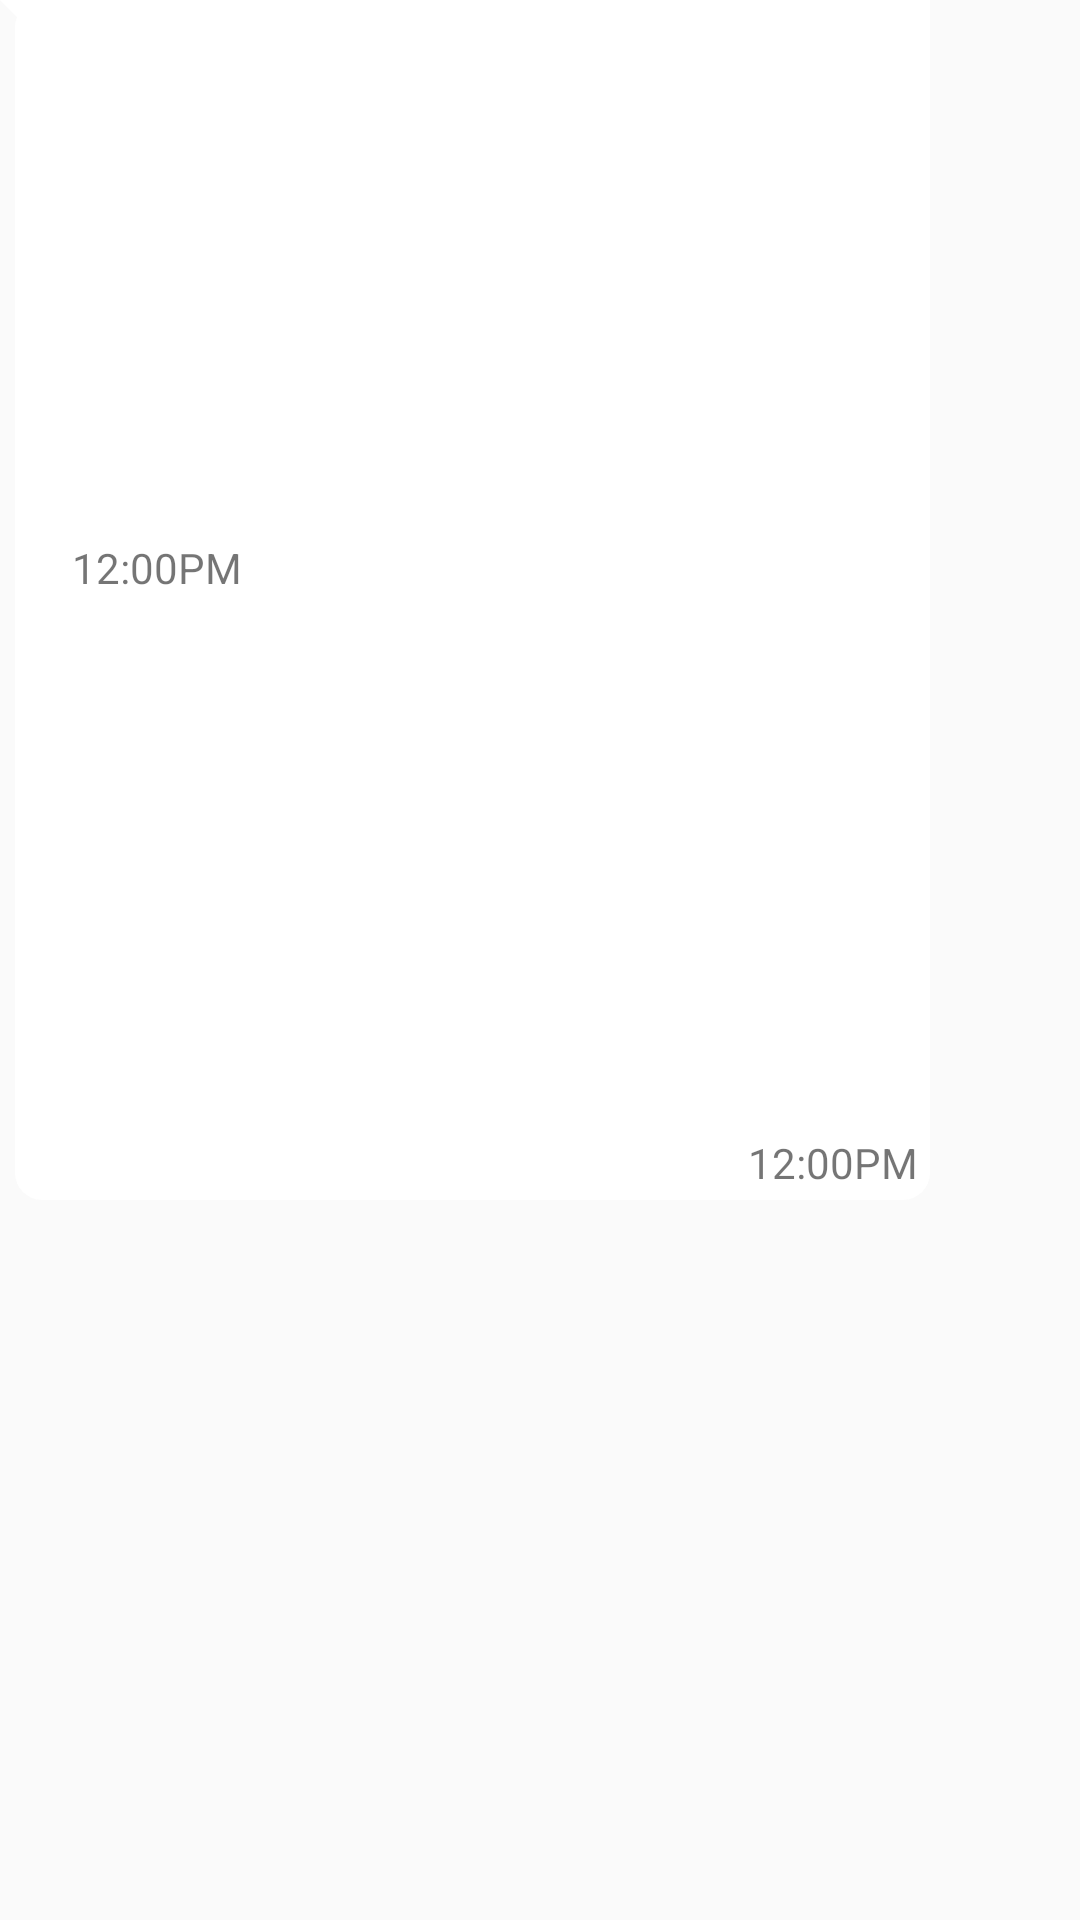

Layout XML and referenced resources for this Android screen:
<!-- AndroidManifest.xml: application theme Theme.Whatsappa -->
<!-- res/layout/sample_reciever.xml -->
<?xml version="1.0" encoding="utf-8"?>
<androidx.constraintlayout.widget.ConstraintLayout xmlns:android="http://schemas.android.com/apk/res/android"
    xmlns:app="http://schemas.android.com/apk/res-auto"
    xmlns:tools="http://schemas.android.com/tools"
    android:layout_width="wrap_content"
    android:layout_height="wrap_content"
    android:layout_marginStart="5dp"
    android:layout_marginLeft="5dp"
    android:layout_marginEnd="7dp"
    android:layout_marginRight="7dp"
    android:background="@drawable/bg_reciever"
    android:maxWidth="310dp"
    android:maxHeight="400dp"
    android:minHeight="30dp">

    <TextView
        android:id="@+id/reciever_text"
        android:layout_width="wrap_content"
        android:layout_height="wrap_content"
        android:layout_margin="8dp"
        android:inputType="textMultiLine"
        android:maxWidth="270dp"
        android:minWidth="50dp"
        android:text="12:00PM"
        app:layout_constraintBottom_toTopOf="@+id/reciever_time"
        app:layout_constraintStart_toStartOf="@+id/guideline2"
        app:layout_constraintTop_toTopOf="parent" />

    <TextView
        android:id="@+id/reciever_time"
        android:layout_width="wrap_content"
        android:layout_height="wrap_content"
        android:layout_marginEnd="4dp"
        android:layout_marginRight="4dp"
        android:layout_marginBottom="3dp"
        android:text="12:00PM"
        app:layout_constraintBottom_toBottomOf="parent"
        app:layout_constraintEnd_toEndOf="parent" />

    <androidx.constraintlayout.widget.Guideline
        android:id="@+id/guideline2"
        android:layout_width="wrap_content"
        android:layout_height="wrap_content"
        android:orientation="vertical"
        app:layout_constraintGuide_begin="16dp" />
</androidx.constraintlayout.widget.ConstraintLayout>
<!-- resources referenced by this layout -->
<resources>
  <!-- drawable bg_reciever (drawable) -->
  <?xml version="1.0" encoding="utf-8"?>
  <layer-list xmlns:android="http://schemas.android.com/apk/res/android">
  <item>
      <rotate
          android:fromDegrees="-45"
          android:pivotX="0%"
          android:pivotY="0%"
          android:toDegrees="0" >
          <shape android:shape="rectangle" >
              <solid android:color="#FFFFFF" />
          </shape>
      </rotate>
  </item>
  <item android:left="5dp">
      <shape android:shape="rectangle" >
          <solid android:color="#FFFFFF" />
          <corners android:radius="9dp" />
      </shape>
  </item>
  </layer-list>
  <style name="Theme.Whatsappa" parent="Theme.AppCompat.DayNight.DarkActionBar">
          
          <item name="colorPrimary">@color/teal_700</item>
  
          <item name="colorPrimaryVariant">@color/teal_700</item>
          <item name="colorOnPrimary">@color/white</item>
          
          <item name="colorSecondary">@color/teal_200</item>
          <item name="colorSecondaryVariant">@color/purple_500</item>
          <item name="colorOnSecondary">@color/black</item>
          
          <item name="android:statusBarColor" tools:targetApi="l">?attr/colorPrimaryVariant</item>
  
          
  
      </style>
  <color name="teal_700">#FF018786</color>
  <color name="white">#FFFFFFFF</color>
  <color name="teal_200">#FF03DAC5</color>
  <color name="purple_500">#FF6200EE</color>
  <color name="black">#FF000000</color>
</resources>
